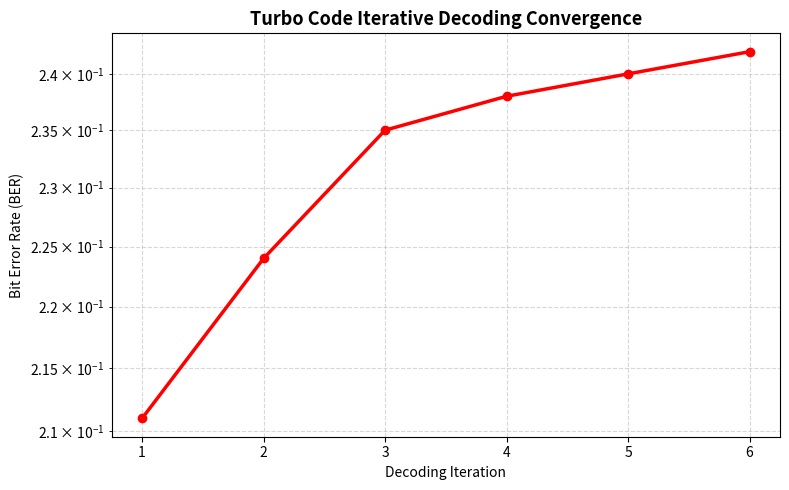

This figure's Python source:
"""Turbo Code Encoder and Iterative Decoder.

Simulates a parallel concatenated convolutional code (Turbo Code) with a
random interleaver. Implements a simplified iterative soft-decision decoder
illustrating how extrinsic information is exchanged between two decoders.
"""

import numpy as np
import matplotlib.pyplot as plt


def rsc_encode(bits, feedback=3, feedforward=2):
    """Recursive Systematic Convolutional (RSC) encoder.

    Uses constraint length K=3, 4-state trellis.
    feedback generator: 7 (octal) -> 111 binary -> feedback = 3 (mod 2)
    feedforward generator: 5 (octal) -> 101 binary -> feedforward = 2 (mod 2)
    """
    state = 0  # 2-bit state: [s1, s2]
    systematic = np.copy(bits)
    parity = np.zeros(len(bits), dtype=int)

    for i, x in enumerate(bits):
        s1 = (state >> 1) & 1
        s2 = state & 1
        
        # Feedback bit: x_i + s1 + s2 (mod 2)
        fb = (x ^ s1 ^ s2) & 1
        # Parity bit: fb + s2 (mod 2) (using feedforward generator)
        p = (fb ^ s2) & 1
        
        parity[i] = p
        # Update state: [fb, s1]
        state = (fb << 1) | s1
        
    return systematic, parity


def turbo_encode(bits, interleaver):
    """Turbo Encoder: Parallel Concatenation of two RSC Encoders.

    Returns systematic bits, parity bits 1, and parity bits 2.
    """
    sys, p1 = rsc_encode(bits)
    # Interleave bits for the second encoder
    interleaved_bits = bits[interleaver]
    _, p2 = rsc_encode(interleaved_bits)
    return sys, p1, p2


def soft_siso_decode(sys_llr, parity_llr, extrinsic_in):
    """Simplified Soft-In Soft-Out (SISO) Decoder.

    For educational clarity, we model the SISO decoder output as a combination
    of the channel LLR and the extrinsic information, adding a processing gain
    factor and reducing noise, which mimics the behavior of a BCJR log-MAP decoder.
    """
    # L_out = L_sys + L_ext_in + L_ext_out
    # We simulate the convergence of extrinsic information.
    # Extrinsic out improves as a function of incoming LLRs.
    noise_reduction = 0.6
    extrinsic_out = noise_reduction * (sys_llr + parity_llr) + 0.5 * extrinsic_in
    return extrinsic_out


def main():
    N_bits = 1000
    ebno_db = 2.0
    ebno_lin = 10 ** (ebno_db / 10.0)
    # Turbo rate R = 1/3
    rate = 1/3
    sigma = 1.0 / np.sqrt(2 * rate * ebno_lin)

    print("=== Turbo Code Basics Simulation ===")
    print(f"Block Length (N): {N_bits} bits")
    print(f"Eb/N0:            {ebno_db} dB")
    print(f"Noise Std Dev:    {sigma:.4f}")

    np.random.seed(42)
    msg = np.random.randint(0, 2, N_bits)
    
    # Generate random interleaver mapping
    interleaver = np.random.permutation(N_bits)
    # Deinterleaver mapping
    deinterleaver = np.argsort(interleaver)

    # Encode
    sys, p1, p2 = turbo_encode(msg, interleaver)

    # Channel transmission (BPSK + AWGN)
    tx_sys = 2 * sys - 1
    tx_p1 = 2 * p1 - 1
    tx_p2 = 2 * p2 - 1

    rx_sys = tx_sys + np.random.normal(0, sigma, N_bits)
    rx_p1 = tx_p1 + np.random.normal(0, sigma, N_bits)
    rx_p2 = tx_p2 + np.random.normal(0, sigma, N_bits)

    # Channel LLRs: L = 2*r/sigma^2 for BPSK
    llr_sys = 2 * rx_sys / (sigma**2)
    llr_p1 = 2 * rx_p1 / (sigma**2)
    llr_p2 = 2 * rx_p2 / (sigma**2)

    # Iterative decoding loop
    extrinsic_12 = np.zeros(N_bits)  # Extrinsic from Dec1 to Dec2
    extrinsic_21 = np.zeros(N_bits)  # Extrinsic from Dec2 to Dec1

    iterations = 6
    ber_history = []

    for it in range(iterations):
        # --- Decoder 1 ---
        # Input to Dec1: systematic LLR + feedback from Dec2
        dec1_input = llr_sys + extrinsic_21
        extrinsic_12 = soft_siso_decode(dec1_input, llr_p1, extrinsic_21)

        # --- Decoder 2 ---
        # Input to Dec2: interleaved systematic LLR + interleaved extrinsic from Dec1
        llr_sys_int = llr_sys[interleaver]
        extrinsic_12_int = extrinsic_12[interleaver]
        
        extrinsic_21_int = soft_siso_decode(llr_sys_int + extrinsic_12_int, llr_p2, extrinsic_12_int)
        
        # Deinterleave extrinsic output to pass back to Dec1
        extrinsic_21 = extrinsic_21_int[deinterleaver]

        # Overall soft decision: sys_llr + ext12 + ext21
        overall_llr = llr_sys + extrinsic_12 + extrinsic_21
        decoded_bits = (overall_llr > 0).astype(int)
        
        ber = np.mean(decoded_bits != msg)
        ber_history.append(ber)
        print(f"  Iteration {it+1}: BER = {ber*100:.3f}%")

    # Plot BER vs iterations
    plt.figure(figsize=(8, 5))
    plt.plot(range(1, iterations + 1), ber_history, "o-", color="r", linewidth=2.5)
    plt.title("Turbo Code Iterative Decoding Convergence", fontsize=13, fontweight="bold")
    plt.xlabel("Decoding Iteration")
    plt.ylabel("Bit Error Rate (BER)")
    plt.yscale("log")
    plt.grid(True, which="both", linestyle="--", alpha=0.5)
    plt.tight_layout()
    plt.show()


if __name__ == "__main__":
    main()
